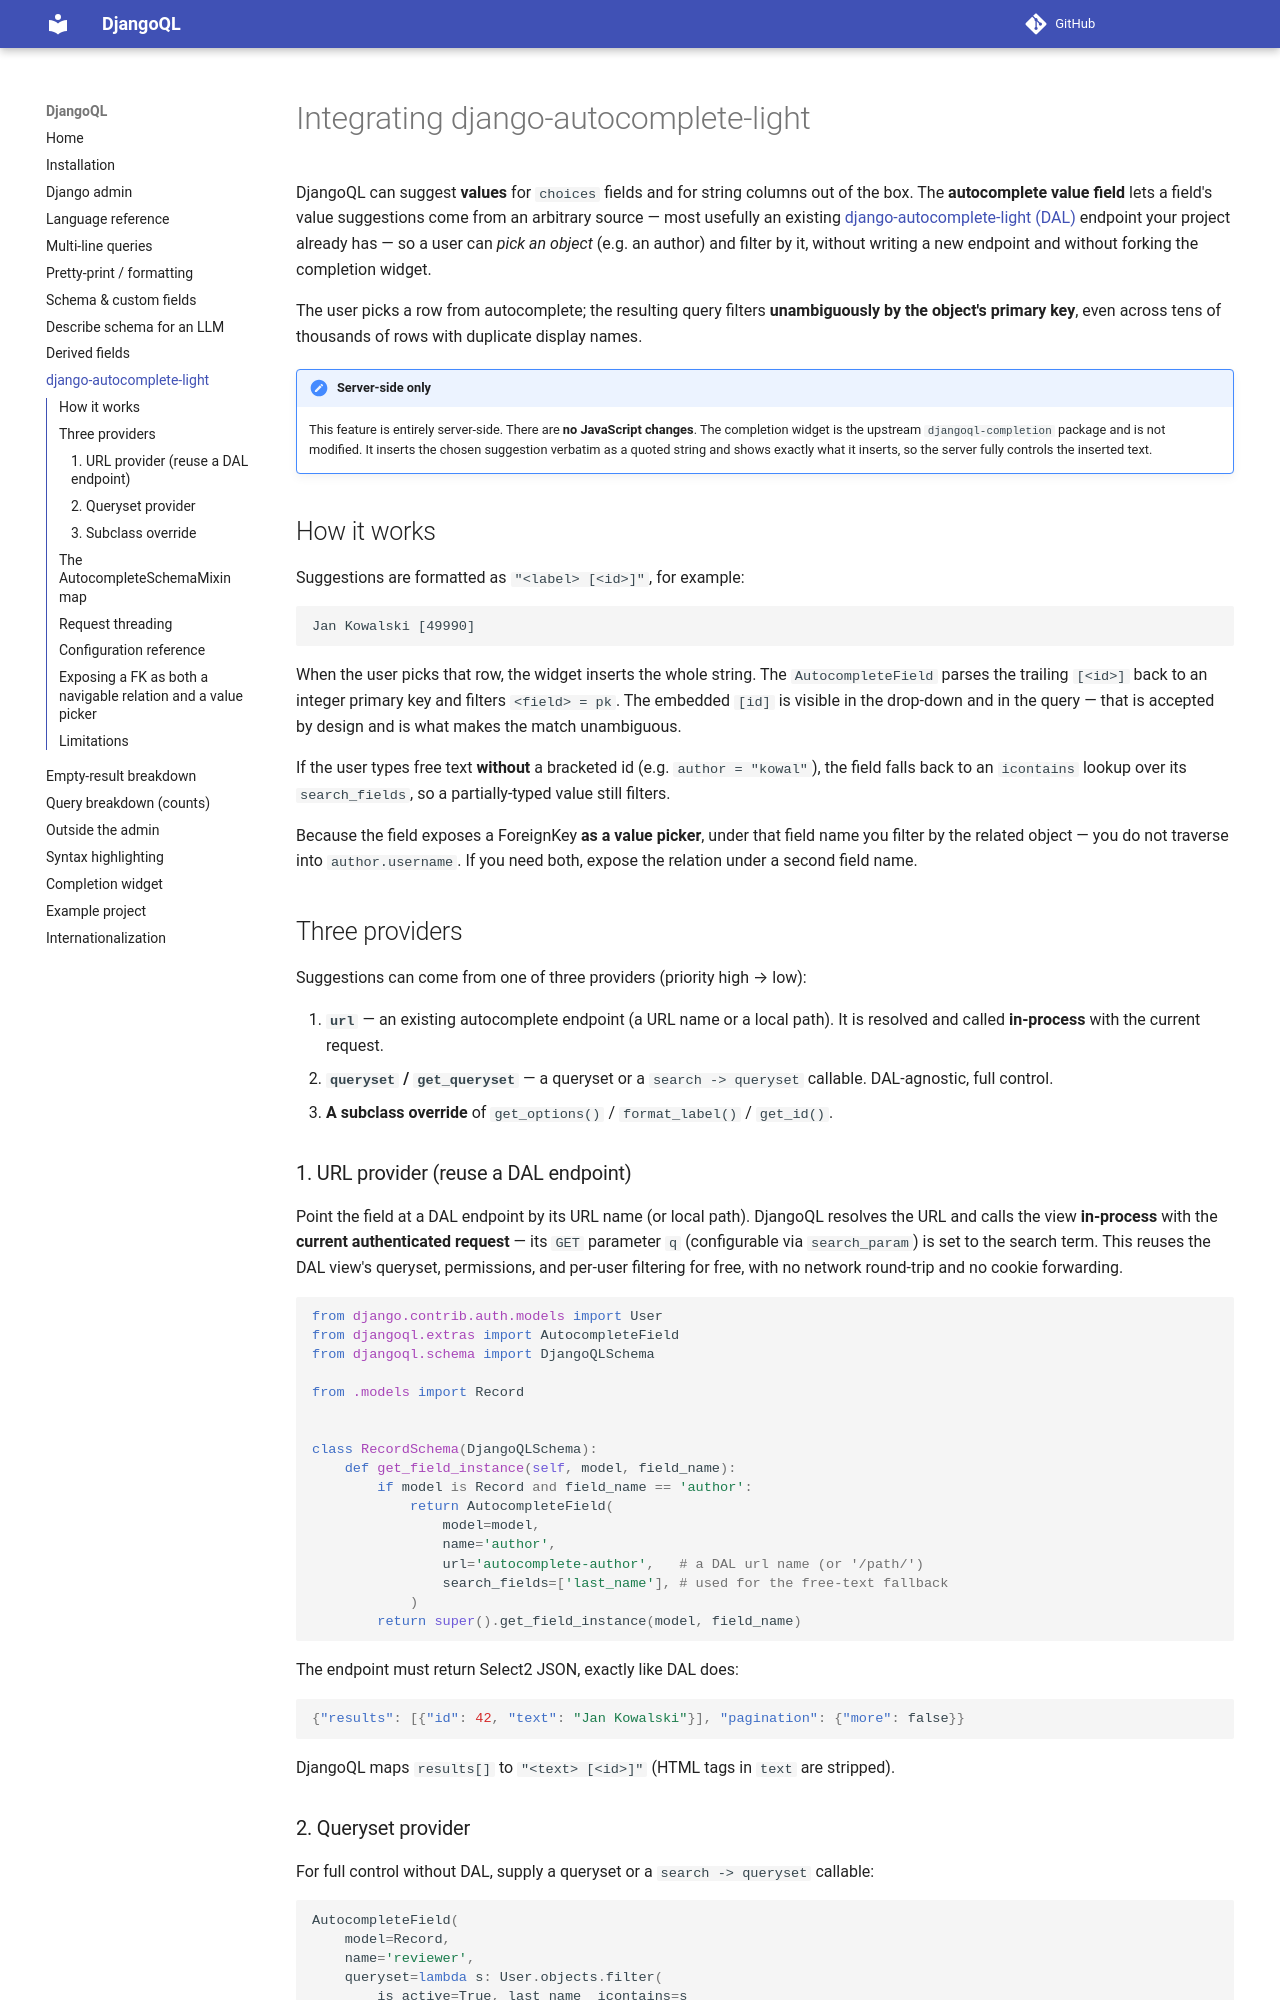

repository: iplweb/djangoql-iplweb · page: integrating-django-autocomplete-light/index.html · generator: mkdocs

# Integrating django-autocomplete-light

DjangoQL can suggest **values** for `choices` fields and for string columns out of the
box. The **autocomplete value field** lets a field's value suggestions come from an
arbitrary source — most usefully an existing
[django-autocomplete-light (DAL)](https://django-autocomplete-light.readthedocs.io/)
endpoint your project already has — so a user can *pick an object* (e.g. an author) and
filter by it, without writing a new endpoint and without forking the completion widget.

The user picks a row from autocomplete; the resulting query filters **unambiguously by the
object's primary key**, even across tens of thousands of rows with duplicate display
names.

!!! note "Server-side only"
    This feature is entirely server-side. There are **no JavaScript changes**. The
    completion widget is the upstream `djangoql-completion` package and is not modified.
    It inserts the chosen suggestion verbatim as a quoted string and shows exactly what it
    inserts, so the server fully controls the inserted text.

## How it works

Suggestions are formatted as `"<label> [<id>]"`, for example:

```
Jan Kowalski [49990]
```

When the user picks that row, the widget inserts the whole string. The
`AutocompleteField` parses the trailing `[<id>]` back to an integer primary key and filters
`<field> = pk`. The embedded `[id]` is visible in the drop-down and in the query — that is
accepted by design and is what makes the match unambiguous.

If the user types free text **without** a bracketed id (e.g. `author = "kowal"`), the field
falls back to an `icontains` lookup over its `search_fields`, so a partially-typed value
still filters.

Because the field exposes a ForeignKey **as a value picker**, under that field name you
filter by the related object — you do not traverse into `author.username`. If you need
both, expose the relation under a second field name.

## Three providers

Suggestions can come from one of three providers (priority high → low):

1. **`url`** — an existing autocomplete endpoint (a URL name or a local path). It is
   resolved and called **in-process** with the current request.
2. **`queryset` / `get_queryset`** — a queryset or a `search -> queryset` callable.
   DAL-agnostic, full control.
3. **A subclass override** of `get_options()` / `format_label()` / `get_id()`.

### 1. URL provider (reuse a DAL endpoint)

Point the field at a DAL endpoint by its URL name (or local path). DjangoQL resolves the
URL and calls the view **in-process** with the **current authenticated request** — its
`GET` parameter `q` (configurable via `search_param`) is set to the search term. This
reuses the DAL view's queryset, permissions, and per-user filtering for free, with no
network round-trip and no cookie forwarding.

```python
from django.contrib.auth.models import User
from djangoql.extras import AutocompleteField
from djangoql.schema import DjangoQLSchema

from .models import Record


class RecordSchema(DjangoQLSchema):
    def get_field_instance(self, model, field_name):
        if model is Record and field_name == 'author':
            return AutocompleteField(
                model=model,
                name='author',
                url='autocomplete-author',   # a DAL url name (or '/path/')
                search_fields=['last_name'], # used for the free-text fallback
            )
        return super().get_field_instance(model, field_name)
```

The endpoint must return Select2 JSON, exactly like DAL does:

```json
{"results": [{"id": 42, "text": "Jan Kowalski"}], "pagination": {"more": false}}
```

DjangoQL maps `results[]` to `"<text> [<id>]"` (HTML tags in `text` are stripped).
